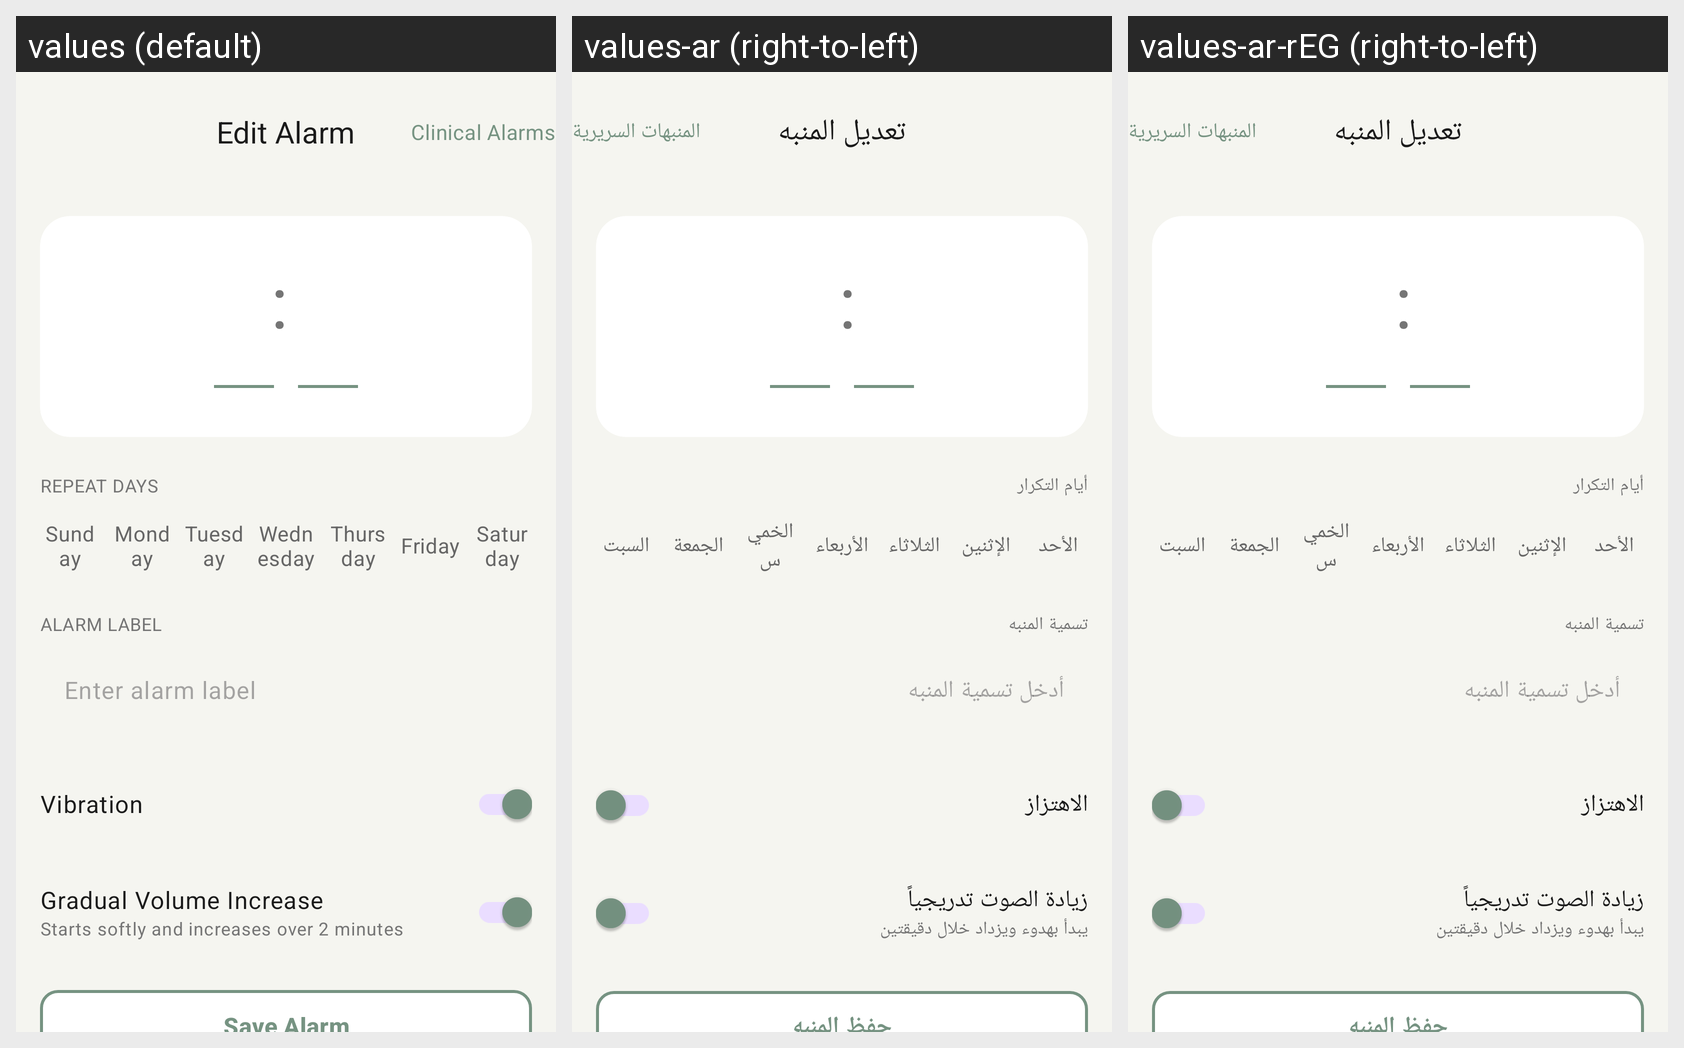

Here is an Android app screen in its default locale and in the app's own translations. Write out the translated-string differences for the strings that appear on this screen.
Android screen res/layout/fragment_edit_alarm.xml rendered under 3 locales, left to right: values (default), values-ar (right-to-left), values-ar-rEG (right-to-left). Device: Nexus 5 (rendered at 1080×1920; each locale shown at half size, 540×960, under a caption strip naming it); theme Theme.SmartHealthReminder.
Strings drawn on this screen, with the default value and each locale's value (text and hints the layout hard-codes, and strings that could not be matched under every locale, appear in the picture but are not listed):

edit_alarm
  values: Edit Alarm
  values-ar: تعديل المنبه
  values-ar-rEG: تعديل المنبه

clinical_alarms
  values: Clinical Alarms
  values-ar: المنبهات السريرية
  values-ar-rEG: المنبهات السريرية

for_time1
  values: :
  values-ar: :
  values-ar-rEG: :

repeat_days
  values: Repeat Days
  values-ar: أيام التكرار
  values-ar-rEG: أيام التكرار

sunday
  values: Sunday
  values-ar: الأحد
  values-ar-rEG: الأحد

monday
  values: Monday
  values-ar: الإثنين
  values-ar-rEG: الإثنين

tuesday
  values: Tuesday
  values-ar: الثلاثاء
  values-ar-rEG: الثلاثاء

wednesday
  values: Wednesday
  values-ar: الأربعاء
  values-ar-rEG: الأربعاء

thursday
  values: Thursday
  values-ar: الخميس
  values-ar-rEG: الخميس

friday
  values: Friday
  values-ar: الجمعة
  values-ar-rEG: الجمعة

saturday
  values: Saturday
  values-ar: السبت
  values-ar-rEG: السبت

alarm_label
  values: ALARM LABEL
  values-ar: تسمية المنبه
  values-ar-rEG: تسمية المنبه

enter_alarm_label
  values: Enter alarm label
  values-ar: أدخل تسمية المنبه
  values-ar-rEG: أدخل تسمية المنبه

vibration
  values: Vibration
  values-ar: الاهتزاز
  values-ar-rEG: الاهتزاز

gradual_volume_increase
  values: Gradual Volume Increase
  values-ar: زيادة الصوت تدريجياً
  values-ar-rEG: زيادة الصوت تدريجياً

starts_softly_and_increases_over_2_minutes
  values: Starts softly and increases over 2 minutes
  values-ar: يبدأ بهدوء ويزداد خلال دقيقتين
  values-ar-rEG: يبدأ بهدوء ويزداد خلال دقيقتين

save_alarm_protocol
  values: Save Alarm
  values-ar: حفظ المنبه
  values-ar-rEG: حفظ المنبه
